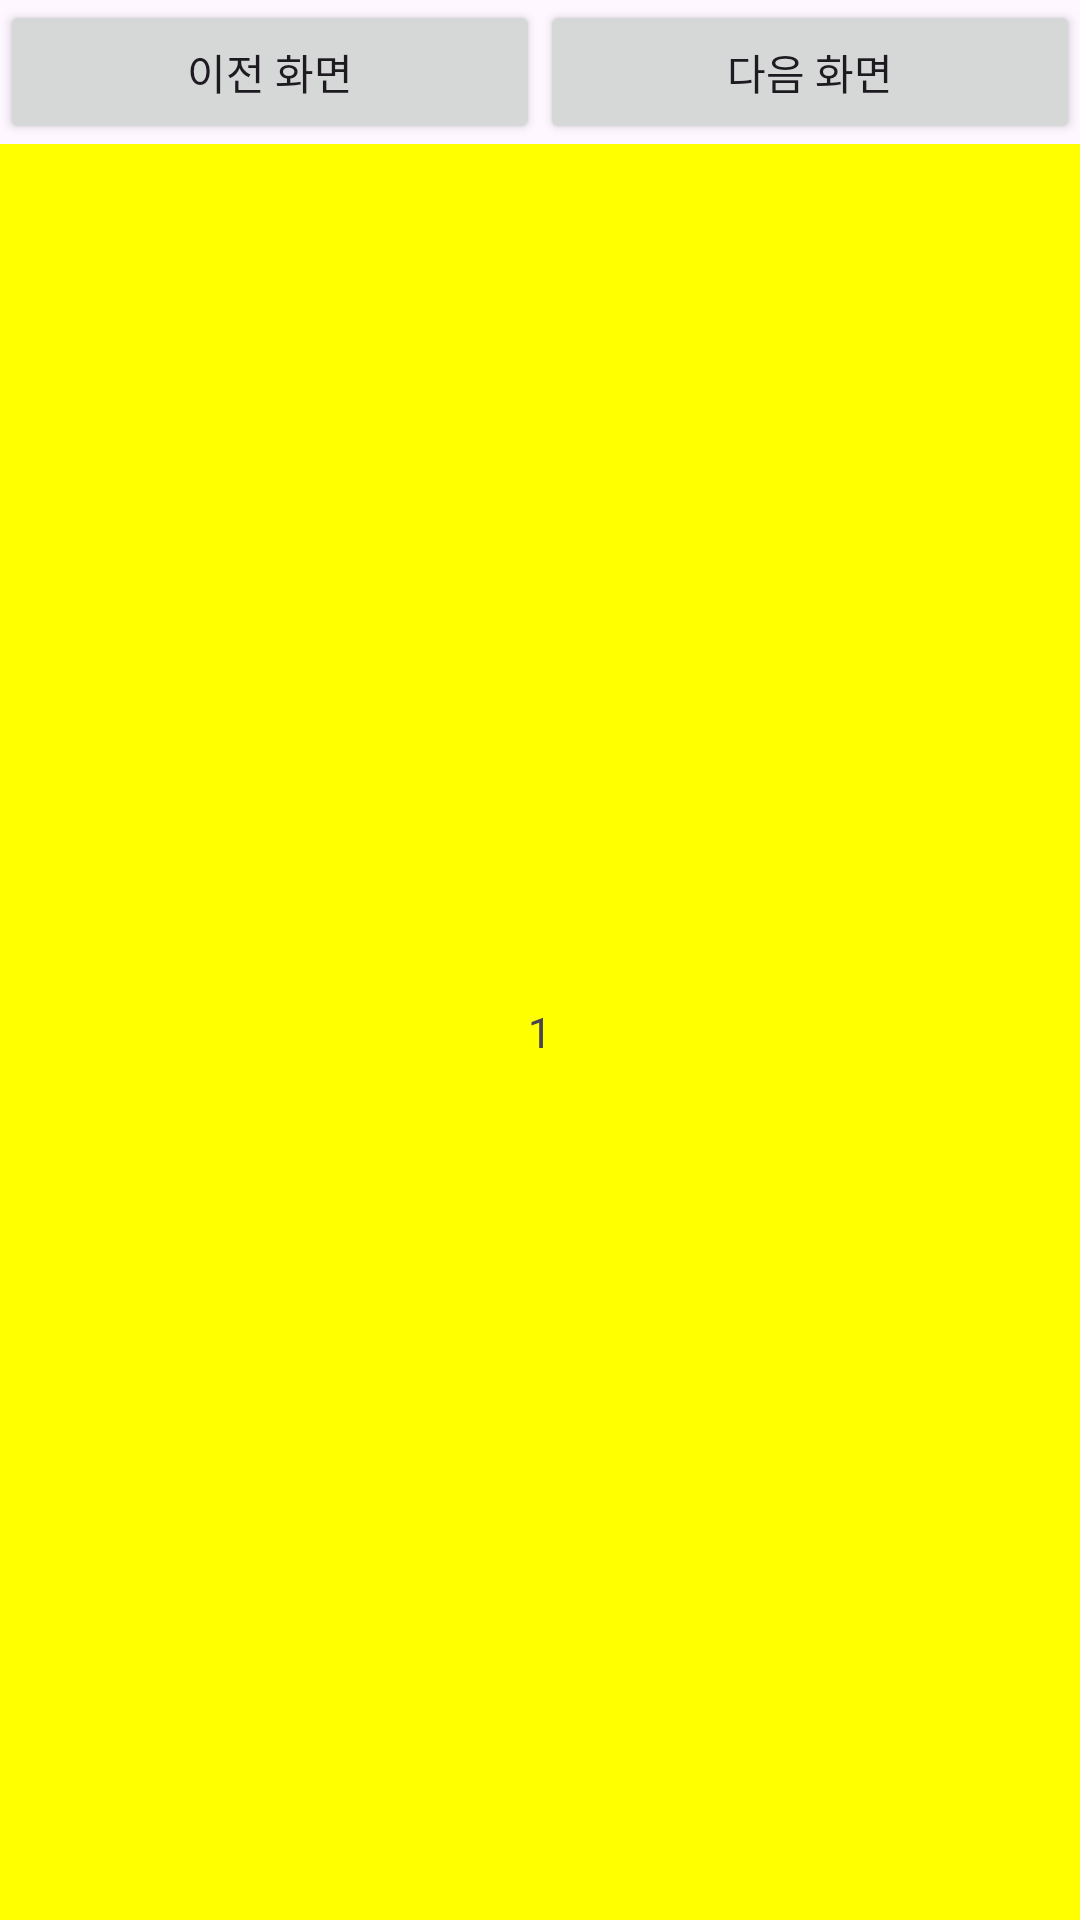

The Android layout XML behind this screen, and the referenced resources:
<!-- AndroidManifest.xml: application theme Theme.Chk_java -->
<!-- res/layout/activity_view_flipper.xml -->
<?xml version="1.0" encoding="utf-8"?>
<LinearLayout xmlns:android="http://schemas.android.com/apk/res/android"
    xmlns:app="http://schemas.android.com/apk/res-auto"
    xmlns:tools="http://schemas.android.com/tools"
    android:id="@+id/main"
    android:layout_width="match_parent"
    android:layout_height="match_parent"
    android:orientation="vertical"
    tools:context=".ViewFlipperActivity">
    <LinearLayout
        android:layout_width="match_parent"
        android:layout_height="wrap_content"
        android:orientation="horizontal">
        <Button
            android:layout_width="0dp"
            android:layout_height="wrap_content"
            android:layout_weight="1"
            android:text="이전 화면"
            android:id="@+id/bfView"/>
        <Button
            android:layout_width="0dp"
            android:layout_height="wrap_content"
            android:layout_weight="1"
            android:text="다음 화면"
            android:id="@+id/afView"/>
    </LinearLayout>

    <ViewFlipper
        android:layout_width="match_parent"
        android:layout_height="match_parent"
        android:id="@+id/viewF1">
        <LinearLayout
            android:layout_width="match_parent"
            android:layout_height="match_parent"
            android:background="#ffff00"
            android:gravity="center"
            android:orientation="vertical">
            <TextView
                android:layout_width="wrap_content"
                android:layout_height="wrap_content"
                android:text="1"/>
        </LinearLayout>
        <LinearLayout
            android:layout_width="match_parent"
            android:layout_height="match_parent"
            android:background="#ff0000"
            android:gravity="center"
            android:orientation="vertical">
            <TextView
                android:layout_width="wrap_content"
                android:layout_height="wrap_content"
                android:text="2"/>
        </LinearLayout>
        <LinearLayout
            android:layout_width="match_parent"
            android:layout_height="match_parent"
            android:background="#00ff00"
            android:gravity="center"
            android:orientation="vertical">
            <TextView
                android:layout_width="wrap_content"
                android:layout_height="wrap_content"
                android:text="3"/>
        </LinearLayout>
    </ViewFlipper>
</LinearLayout>
<!-- resources referenced by this layout -->
<resources>
  <style name="Theme.Chk_java" parent="Base.Theme.Chk_java" />
  <style name="Base.Theme.Chk_java" parent="Theme.Material3.DayNight.NoActionBar">
          
          
      </style>
</resources>
